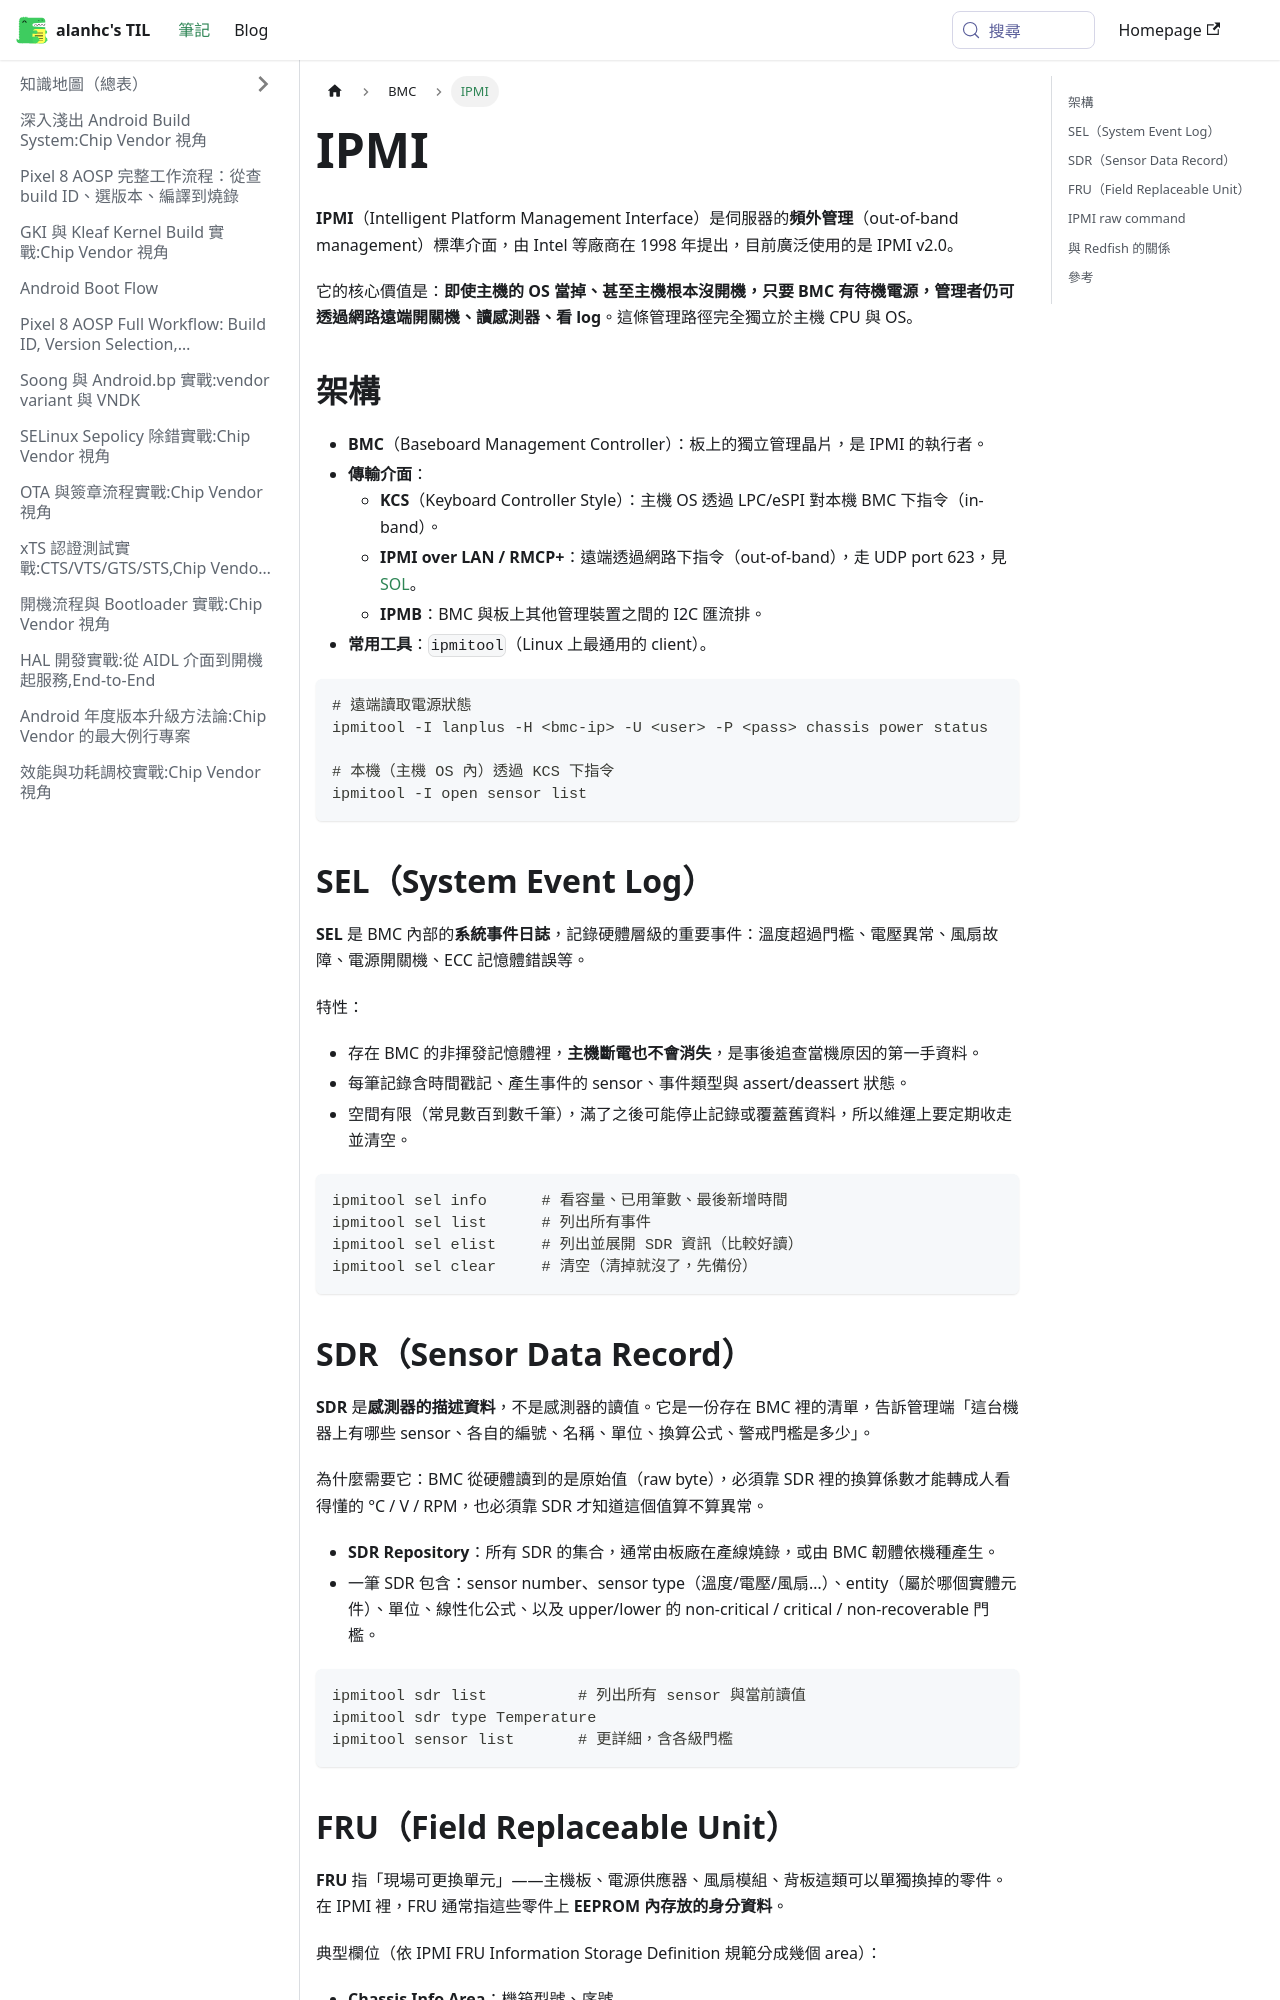

repository: alanhc/til · page: docs/BMC/ipmi.html · generator: docusaurus

# IPMI

**IPMI**（Intelligent Platform Management Interface）是伺服器的**頻外管理**（out-of-band management）標準介面，由 Intel 等廠商在 1998 年提出，目前廣泛使用的是 IPMI v2.0。

它的核心價值是：**即使主機的 OS 當掉、甚至主機根本沒開機，只要 BMC 有待機電源，管理者仍可透過網路遠端開關機、讀感測器、看 log**。這條管理路徑完全獨立於主機 CPU 與 OS。

## 架構

- **BMC**（Baseboard Management Controller）：板上的獨立管理晶片，是 IPMI 的執行者。
- **傳輸介面**：
  - **KCS**（Keyboard Controller Style）：主機 OS 透過 LPC/eSPI 對本機 BMC 下指令（in-band）。
  - **IPMI over LAN / RMCP+**：遠端透過網路下指令（out-of-band），走 UDP port 623，見 [SOL](./sol.md)。
  - **IPMB**：BMC 與板上其他管理裝置之間的 I2C 匯流排。
- **常用工具**：`ipmitool`（Linux 上最通用的 client）。

```bash
# 遠端讀取電源狀態
ipmitool -I lanplus -H <bmc-ip> -U <user> -P <pass> chassis power status

# 本機（主機 OS 內）透過 KCS 下指令
ipmitool -I open sensor list
```

## SEL（System Event Log）

**SEL** 是 BMC 內部的**系統事件日誌**，記錄硬體層級的重要事件：溫度超過門檻、電壓異常、風扇故障、電源開關機、ECC 記憶體錯誤等。

特性：
- 存在 BMC 的非揮發記憶體裡，**主機斷電也不會消失**，是事後追查當機原因的第一手資料。
- 每筆記錄含時間戳記、產生事件的 sensor、事件類型與 assert/deassert 狀態。
- 空間有限（常見數百到數千筆），滿了之後可能停止記錄或覆蓋舊資料，所以維運上要定期收走並清空。

```bash
ipmitool sel info      # 看容量、已用筆數、最後新增時間
ipmitool sel list      # 列出所有事件
ipmitool sel elist     # 列出並展開 SDR 資訊（比較好讀）
ipmitool sel clear     # 清空（清掉就沒了，先備份）
```

## SDR（Sensor Data Record）

**SDR** 是**感測器的描述資料**，不是感測器的讀值。它是一份存在 BMC 裡的清單，告訴管理端「這台機器上有哪些 sensor、各自的編號、名稱、單位、換算公式、警戒門檻是多少」。

為什麼需要它：BMC 從硬體讀到的是原始值（raw byte），必須靠 SDR 裡的換算係數才能轉成人看得懂的 °C / V / RPM，也必須靠 SDR 才知道這個值算不算異常。

- **SDR Repository**：所有 SDR 的集合，通常由板廠在產線燒錄，或由 BMC 韌體依機種產生。
- 一筆 SDR 包含：sensor number、sensor type（溫度/電壓/風扇…）、entity（屬於哪個實體元件）、單位、線性化公式、以及 upper/lower 的 non-critical / critical / non-recoverable 門檻。

```bash
ipmitool sdr list          # 列出所有 sensor 與當前讀值
ipmitool sdr type Temperature
ipmitool sensor list       # 更詳細，含各級門檻
```
